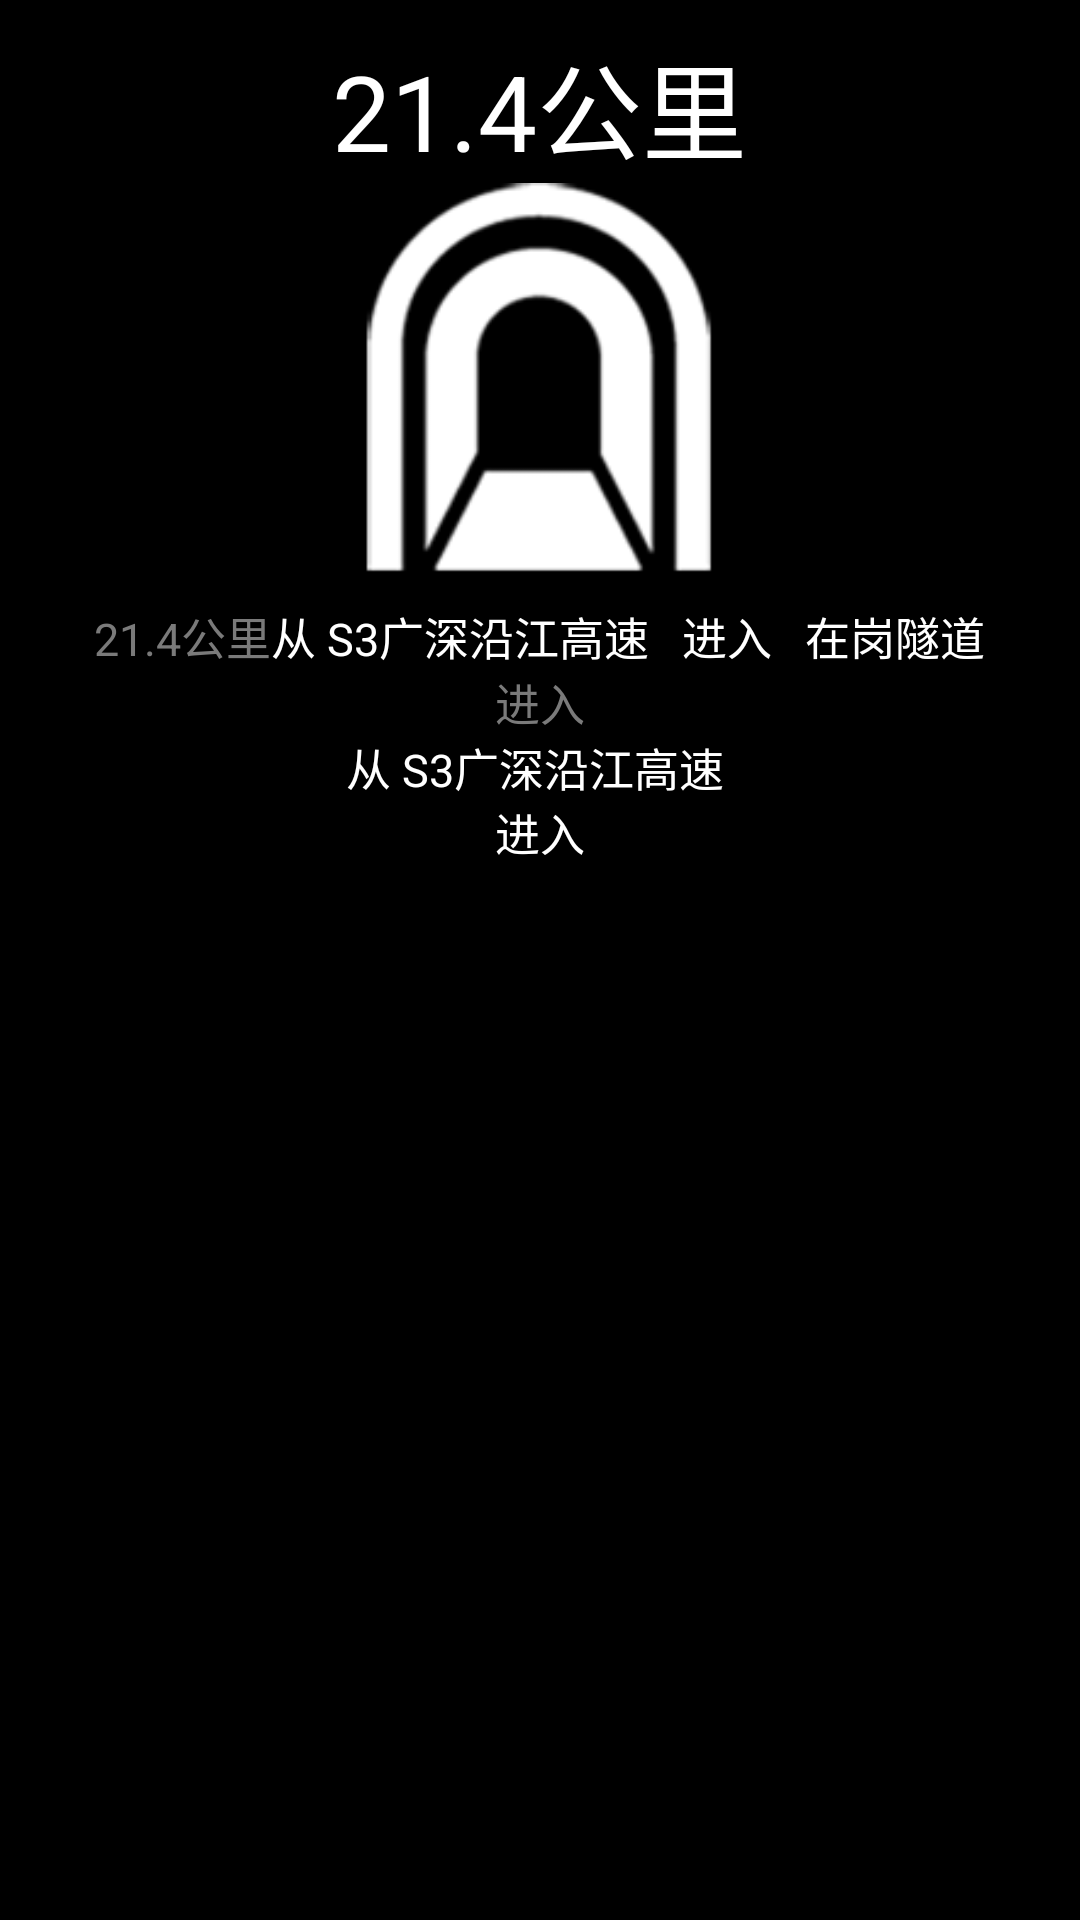

The Android layout XML behind this screen, and the referenced resources:
<!-- AndroidManifest.xml: application theme Theme.Camera -->
<!-- res/layout/layout_navi_info.xml -->
<RelativeLayout xmlns:android="http://schemas.android.com/apk/res/android"
    android:id="@+id/layout_navi"
    android:layout_width="match_parent"
    android:layout_height="match_parent" >

    <LinearLayout
        android:id="@+id/layout_distance"
        android:layout_width="wrap_content"
        android:layout_height="wrap_content"
        android:layout_centerHorizontal="true"
        android:layout_marginTop="10dp"
        android:orientation="horizontal" >

        <TextView
            android:id="@+id/tv_distance"
            android:layout_width="wrap_content"
            android:layout_height="wrap_content"
            android:singleLine="true"
            android:text="@string/tv_distance"
            android:textColor="#ffffff"
            android:textSize="@dimen/distance_text_size" />

        <TextView
            android:id="@+id/tv_distance_unit"
            android:layout_width="wrap_content"
            android:layout_height="wrap_content"
            android:singleLine="true"
            android:textColor="#ffffff"
            android:textSize="@dimen/distance_unit_text_size" />
    </LinearLayout>

    <ImageView
        android:id="@+id/iv_icon"
        android:layout_width="@dimen/image_width"
        android:layout_height="@dimen/image_height"
        android:layout_below="@id/layout_distance"
        android:layout_centerHorizontal="true"
        android:src="@drawable/hud_sou16" />

    <LinearLayout
        android:id="@+id/layout_start_road"
        android:layout_width="wrap_content"
        android:layout_height="wrap_content"
        android:layout_below="@id/iv_icon"
        android:layout_centerHorizontal="true"
        android:layout_marginTop="10dp"
        android:orientation="horizontal" >

        <TextView
            android:id="@+id/tv_since"
            android:layout_width="wrap_content"
            android:layout_height="wrap_content"
            android:singleLine="true"
            android:text="@string/tv_distance"
            android:textColor="#7A7A7A"
            android:textSize="@dimen/screen_text_size" />

        <TextView
            android:id="@+id/tv_current_road"
            android:layout_width="wrap_content"
            android:layout_height="wrap_content"
            android:layout_gravity="center_horizontal"
            android:ellipsize="end"
            android:gravity="center_horizontal"
            android:singleLine="true"
            android:text="@string/tv_road"
            android:textColor="#ffffff"
            android:textSize="@dimen/screen_text_size" />
    </LinearLayout>

    <TextView
        android:id="@+id/tv_enter_road"
        android:layout_width="wrap_content"
        android:layout_height="wrap_content"
        android:layout_below="@id/layout_start_road"
        android:layout_centerHorizontal="true"
        android:layout_gravity="center_horizontal"
        android:gravity="center_horizontal"
        android:text="@string/enter_road"
        android:textColor="#7A7A7A"
        android:textSize="@dimen/screen_text_size" />

    <TextView
        android:id="@+id/tv_final_road"
        android:layout_width="match_parent"
        android:layout_height="wrap_content"
        android:layout_below="@id/tv_enter_road"
        android:layout_centerHorizontal="true"
        android:layout_gravity="center_horizontal"
        android:gravity="center_horizontal"
        android:maxLines="2"
        android:text="@string/tv_road"
        android:textColor="#ffffff"
        android:textSize="@dimen/screen_text_size" />

</RelativeLayout>
<!-- resources referenced by this layout -->
<resources>
  <dimen name="distance_text_size">35sp</dimen>
  <dimen name="distance_unit_text_size">20sp</dimen>
  <dimen name="image_height">130dp</dimen>
  <dimen name="image_width">130dp</dimen>
  <dimen name="screen_text_size">15sp</dimen>
  <!-- drawable hud_sou16: png bitmap (drawable-hdpi, 6373 bytes) -->
  <string name="enter_road">进入</string>
  <string name="tv_distance">21.4公里</string>
  <string name="tv_road">从 S3广深沿江高速 \n 进入 \n 在岗隧道</string>
  <style name="Theme.Camera" parent="Theme.CameraBase">
          <item name="android:windowFullscreen">false</item>
          <item name="android:windowActionBar">false</item>
          <item name="android:windowTitleSize">0dp</item>
          <item name="android:windowActionBarOverlay">true</item>
          <item name="android:windowBackground">@android:color/black</item>
          <item name="android:colorBackground">@android:color/black</item>
          <item name="android:colorBackgroundCacheHint">@android:color/black</item>
          <item name="android:actionBarStyle">@style/Holo.ActionBar</item>
      </style>
  <style name="Theme.CameraBase" parent="android:Theme.Holo" />
  <style name="Holo.ActionBar" parent="android:Widget.Holo.ActionBar">
          <item name="android:displayOptions">useLogo|showHome|homeAsUp</item>
          <item name="android:background">@drawable/actionbar_translucent</item>
          <item name="android:backgroundStacked">@null</item>
      </style>
</resources>
